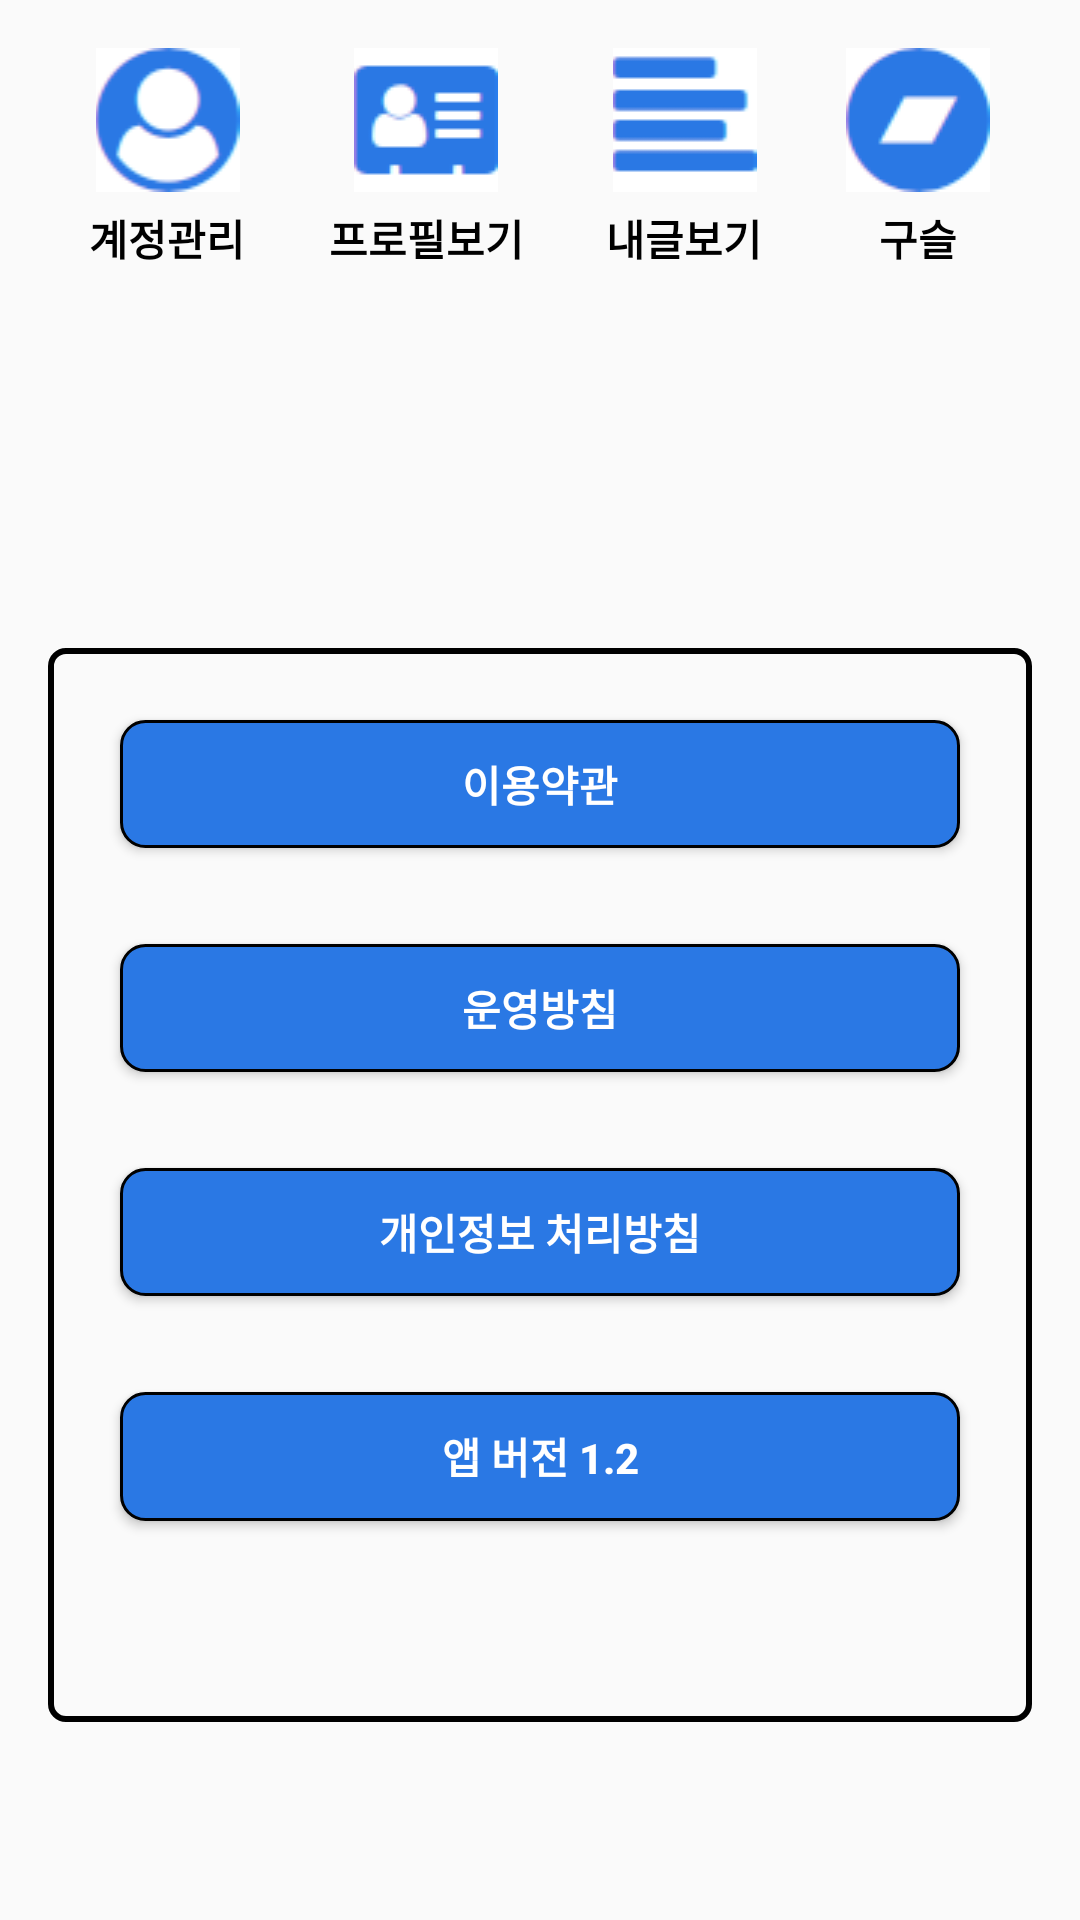

This screen was rendered from an Android layout file. Write that file and the resources it references.
<!-- AndroidManifest.xml: application theme AppTheme -->
<!-- res/layout/fragment_page3.xml -->
<?xml version="1.0" encoding="utf-8"?>
<RelativeLayout xmlns:android="http://schemas.android.com/apk/res/android"
    android:layout_width="match_parent"
    android:layout_height="match_parent"
    android:padding="16dp">

    <LinearLayout
        android:id="@+id/ll01"
        android:layout_width="match_parent"
        android:layout_height="100dp"
        android:orientation="horizontal"
        android:weightSum="4">

        <LinearLayout
            android:layout_width="wrap_content"
            android:layout_height="match_parent"
            android:orientation="vertical"
            android:layout_weight="1">


            <ImageView
                android:id="@+id/btn_myPage"
                android:layout_width="match_parent"
                android:layout_height="wrap_content"

                android:src="@drawable/freg3_mypage"
                />

            <TextView
                android:layout_width="match_parent"
                android:layout_height="wrap_content"

                android:text="계정관리"
                android:textColor="#000000"
                android:textStyle="bold"
                android:gravity="center"
                android:layout_marginTop="5dp"
                />

        </LinearLayout>


        <LinearLayout
            android:layout_width="wrap_content"
            android:layout_height="match_parent"
            android:orientation="vertical"
            android:layout_weight="1">

            <ImageView
                android:id="@+id/btn_myProfile"
                android:layout_width="match_parent"
                android:layout_height="wrap_content"
                android:src="@drawable/freg3_profile" />

            <TextView
                android:layout_width="match_parent"
                android:layout_height="wrap_content"
                android:text="프로필보기"
                android:textColor="#000000"
                android:textStyle="bold"
                android:gravity="center"
                android:layout_marginTop="5dp"
                />

        </LinearLayout>



        <LinearLayout
            android:layout_width="wrap_content"
            android:layout_height="match_parent"
            android:orientation="vertical"
            android:layout_weight="1">


            <ImageView
                android:id="@+id/btn_question"
                android:layout_width="match_parent"
                android:layout_height="wrap_content"
                android:src="@drawable/freg3_msg"
                />

            <TextView
                android:layout_width="match_parent"
                android:layout_height="wrap_content"
                android:text="내글보기"
                android:textColor="#000000"
                android:textStyle="bold"
                android:gravity="center"
                android:layout_marginTop="5dp"
                />

        </LinearLayout>

        <LinearLayout
            android:layout_width="wrap_content"
            android:layout_height="match_parent"
            android:orientation="vertical"
            android:layout_weight="1">


            <ImageView
                android:id="@+id/btn_bead"
                android:layout_width="match_parent"
                android:layout_height="wrap_content"

                android:src="@drawable/freg3_bead"
                />

            <TextView
                android:layout_width="match_parent"
                android:layout_height="wrap_content"
                android:text="구슬"
                android:textColor="#000000"
                android:textStyle="bold"
                android:gravity="center"
                android:layout_marginTop="5dp"
                />

        </LinearLayout>




    </LinearLayout>




    <LinearLayout
        android:layout_below="@id/ll01"
        android:layout_width="match_parent"
        android:layout_height="match_parent"
        android:orientation="vertical"
        android:weightSum="5"
        android:background="@drawable/aa"
        android:padding="8dp"
        android:layout_marginTop="100dp"
        android:layout_marginBottom="50dp">



        <Button
            android:layout_width="match_parent"
            android:layout_height="0dp"
            android:layout_weight="1"
            android:layout_margin="16dp"
            android:textStyle="bold"
            android:textSize="14sp"
            android:text="이용약관"
            android:background="@drawable/btn"
            android:textColor="#FFFFFF"/>

        <Button
            android:layout_width="match_parent"
            android:layout_height="0dp"
            android:layout_weight="1"
            android:layout_margin="16dp"
            android:textStyle="bold"
            android:textSize="14sp"
            android:text="운영방침"
            android:background="@drawable/btn"
            android:textColor="#FFFFFF"/>

        <Button
            android:id="@+id/btn_PsData"
            android:layout_width="match_parent"
            android:layout_height="0dp"
            android:layout_weight="1"
            android:layout_margin="16dp"
            android:text="개인정보 처리방침"
            android:textStyle="bold"
            android:textSize="14sp"
            android:background="@drawable/btn"
            android:textColor="#FFFFFF" />

        <Button
            android:layout_width="match_parent"
            android:layout_height="0dp"
            android:layout_weight="1"
            android:layout_margin="16dp"
            android:textStyle="bold"
            android:textSize="14sp"
            android:text="앱 버전 1.2"
            android:background="@drawable/btn"
            android:textColor="#FFFFFF"/>


    </LinearLayout>

</RelativeLayout>
<!-- resources referenced by this layout -->
<resources>
  <!-- drawable aa (drawable) -->
  <?xml version="1.0" encoding="utf-8"?>
  <shape xmlns:android="http://schemas.android.com/apk/res/android" android:shape="rectangle" >
  
      <corners android:radius="5dp"/>
      <stroke android:color="#000000"
          android:width="2dp"/>
  
  
  
  
  
  </shape>
  <!-- drawable btn (drawable) -->
  <?xml version="1.0" encoding="utf-8"?>
  <shape xmlns:android="http://schemas.android.com/apk/res/android" android:shape="rectangle" >
  
      <corners android:radius="8dp"/>
      <stroke android:color="#000000"
          android:width="1dp"/>
  
      <solid android:color="#2a78e4"/>
  
  
  
  
  
  </shape>
  <!-- drawable freg3_bead: png bitmap (drawable, 1051 bytes) -->
  <!-- drawable freg3_msg: png bitmap (drawable, 401 bytes) -->
  <!-- drawable freg3_mypage: png bitmap (drawable, 1596 bytes) -->
  <!-- drawable freg3_profile: png bitmap (drawable, 736 bytes) -->
  <style name="AppTheme" parent="Theme.AppCompat.Light.NoActionBar">
          
          <item name="colorPrimary">@color/colorPrimary</item>
          <item name="colorPrimaryDark">@color/colorPrimaryDark</item>
          <item name="colorAccent">@color/colorAccent</item>
      </style>
  <!-- not gathered from this repository: default colours our renderer supplied (Android Studio template values) -->
  <color name="colorPrimary">#FF6200EE</color>
  <color name="colorPrimaryDark">#FF3700B3</color>
  <color name="colorAccent">#FF03DAC5</color>
</resources>
